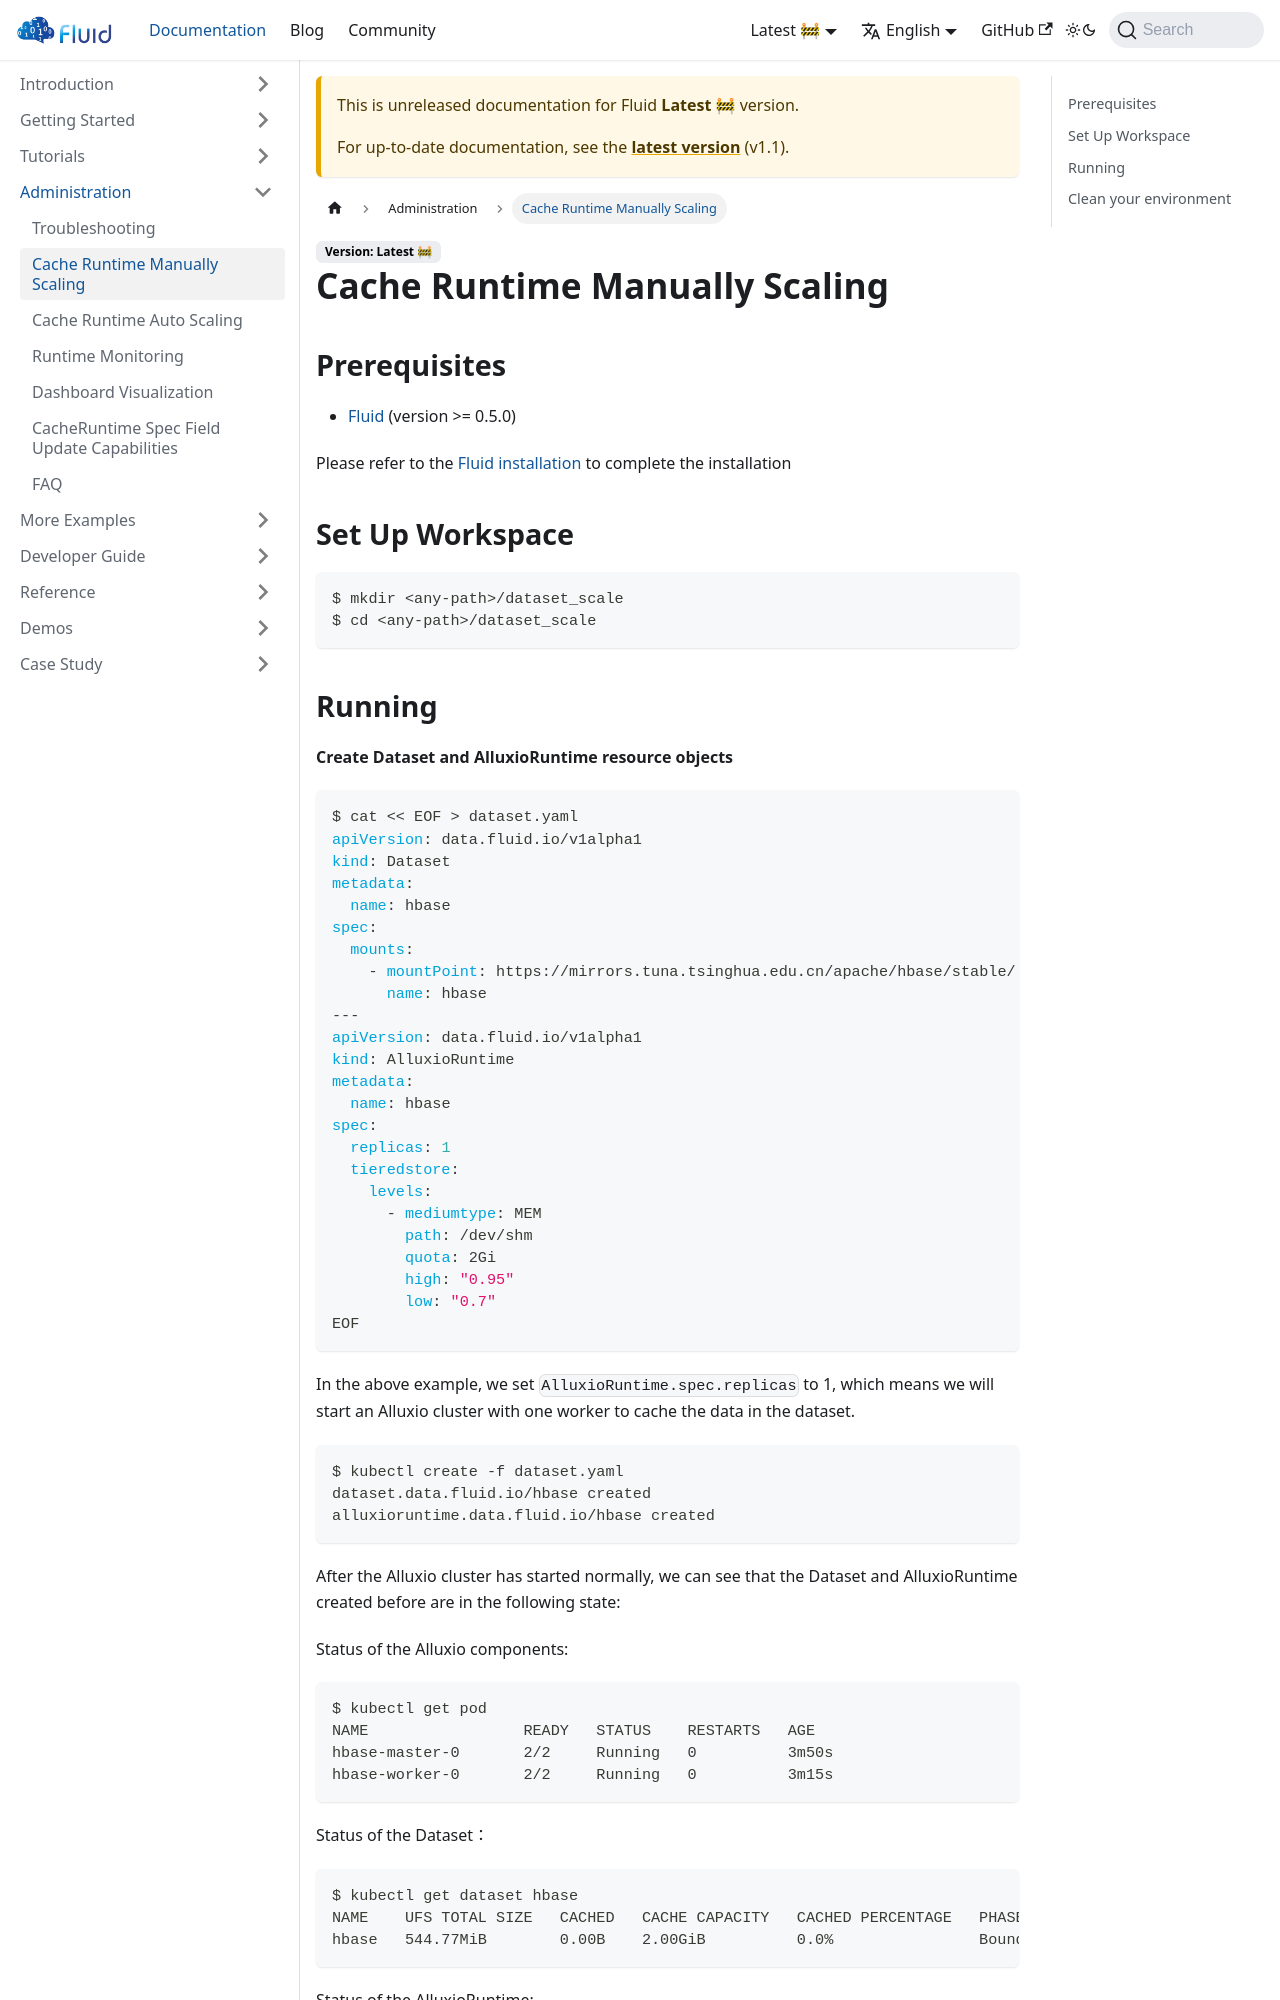

repository: fluid-cloudnative/fluid-cloudnative.github.io · page: docs/next/administration/cache-runtime-manually-scaling.html · generator: docusaurus

---
sidebar_label: Cache Runtime Manually Scaling
sidebar_position: 2
---

# Cache Runtime Manually Scaling

## Prerequisites

- [Fluid](https://github.com/fluid-cloudnative/fluid) (version >= 0.5.0)

Please refer to the [Fluid installation](/getting-started/installation.md) to complete the installation

## Set Up Workspace
```shell
$ mkdir <any-path>/dataset_scale
$ cd <any-path>/dataset_scale
```
